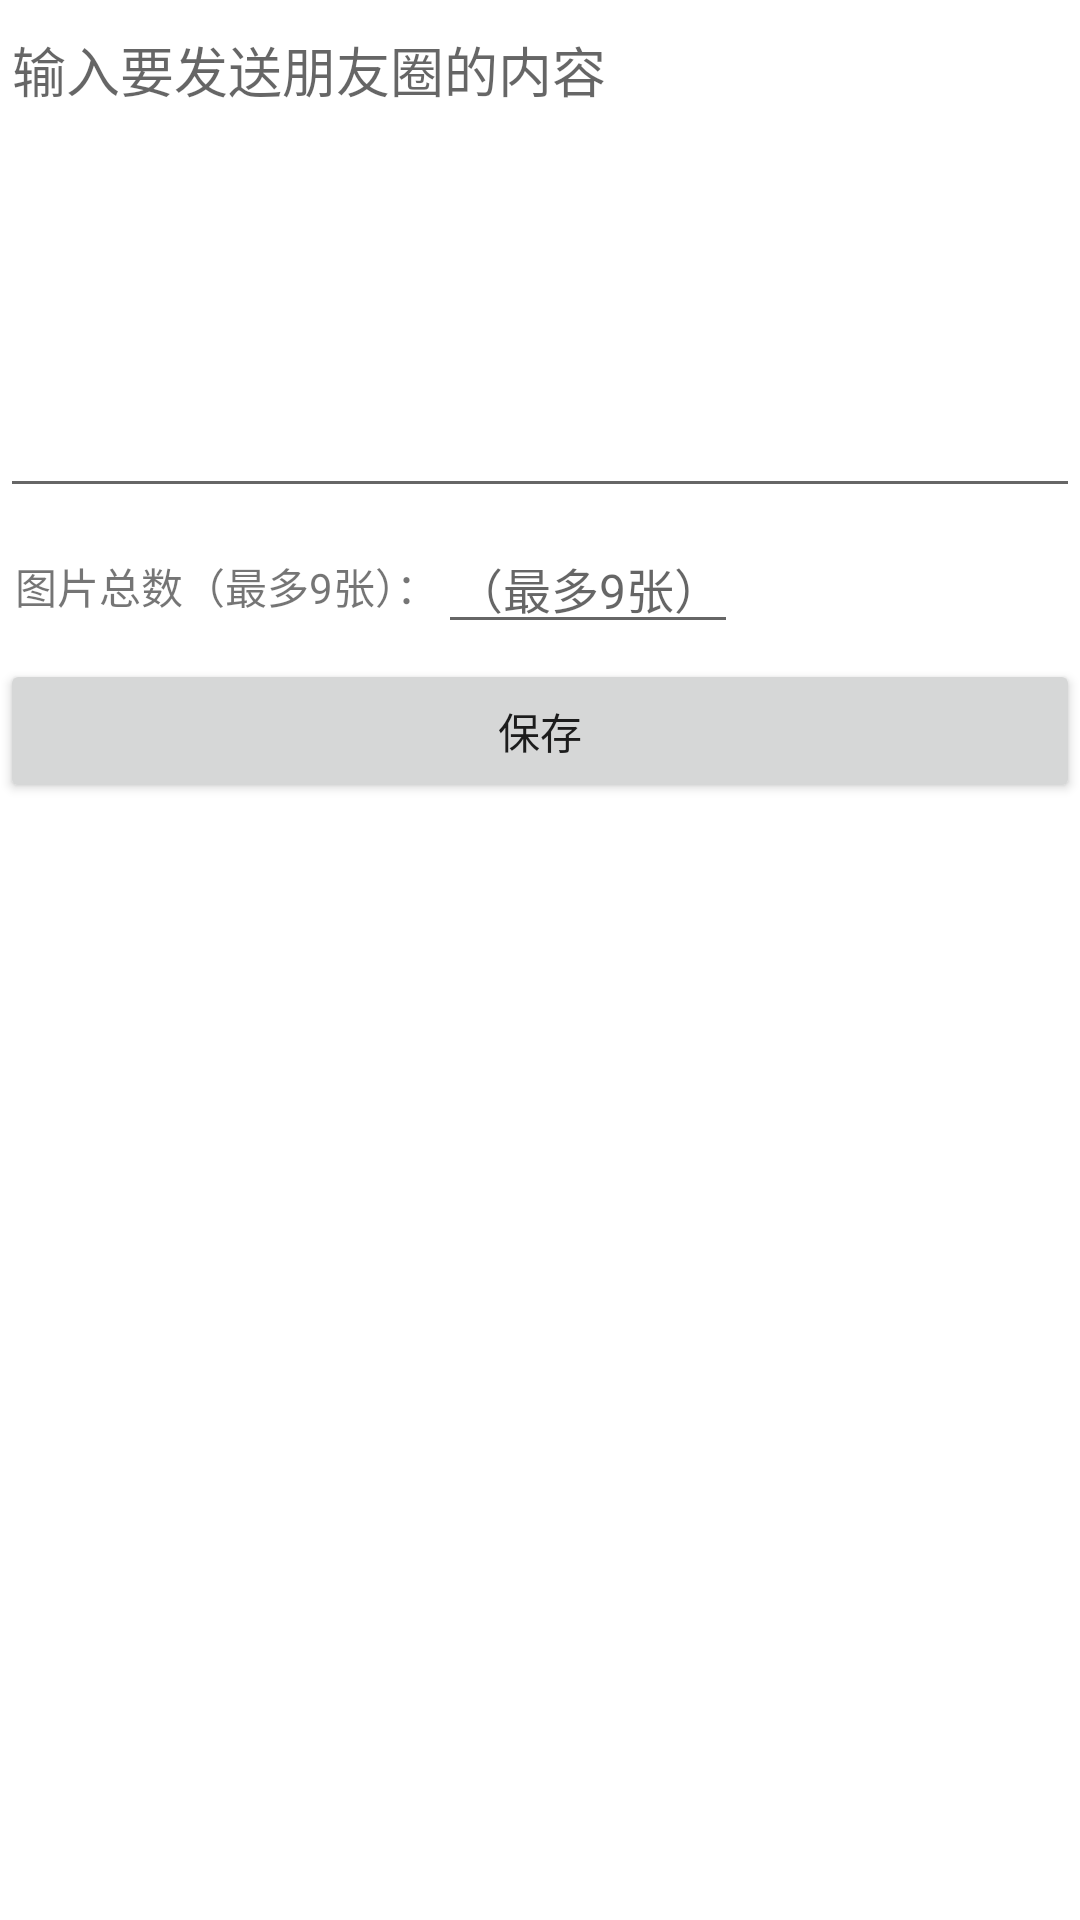

Reconstruct the res/layout file that produces this screen, plus the resources it refers to.
<!-- AndroidManifest.xml: fallback theme Theme.MaterialComponents.DayNight.NoActionBar -->
<!-- res/layout/activity_mainwx.xml -->
<?xml version="1.0" encoding="utf-8"?>
<LinearLayout xmlns:android="http://schemas.android.com/apk/res/android"
    xmlns:app="http://schemas.android.com/apk/res-auto"
    xmlns:tools="http://schemas.android.com/tools"
    android:layout_width="match_parent"
    android:layout_height="match_parent"
    android:orientation="vertical">
    <EditText
        android:id="@+id/edit"
        android:layout_width="match_parent"
        android:layout_height="wrap_content"
        android:gravity="top|left"
        android:hint="输入要发送朋友圈的内容"
        android:lines="7" />

    <LinearLayout
        android:layout_margin="5dp"
        android:layout_width="match_parent"
        android:layout_height="wrap_content"
        android:orientation="vertical">

        <LinearLayout
            android:layout_width="match_parent"
            android:layout_height="wrap_content"
            android:orientation="horizontal">

            <TextView
                android:layout_width="wrap_content"
                android:layout_height="wrap_content"
                android:text="图片总数（最多9张）：" />


            <EditText
                android:id="@+id/edit_count"
                android:layout_width="100dp"
                android:layout_height="wrap_content"
                android:gravity="center_horizontal"
                android:hint="（最多9张）"
                android:inputType="number"
                android:textSize="16sp" />
        </LinearLayout>
    </LinearLayout>

    <Button
        android:id="@+id/btn_save"
        android:layout_width="match_parent"
        android:layout_height="wrap_content"
        android:text="保存" />
</LinearLayout>
<!-- resources referenced by this layout -->
<resources>

</resources>
